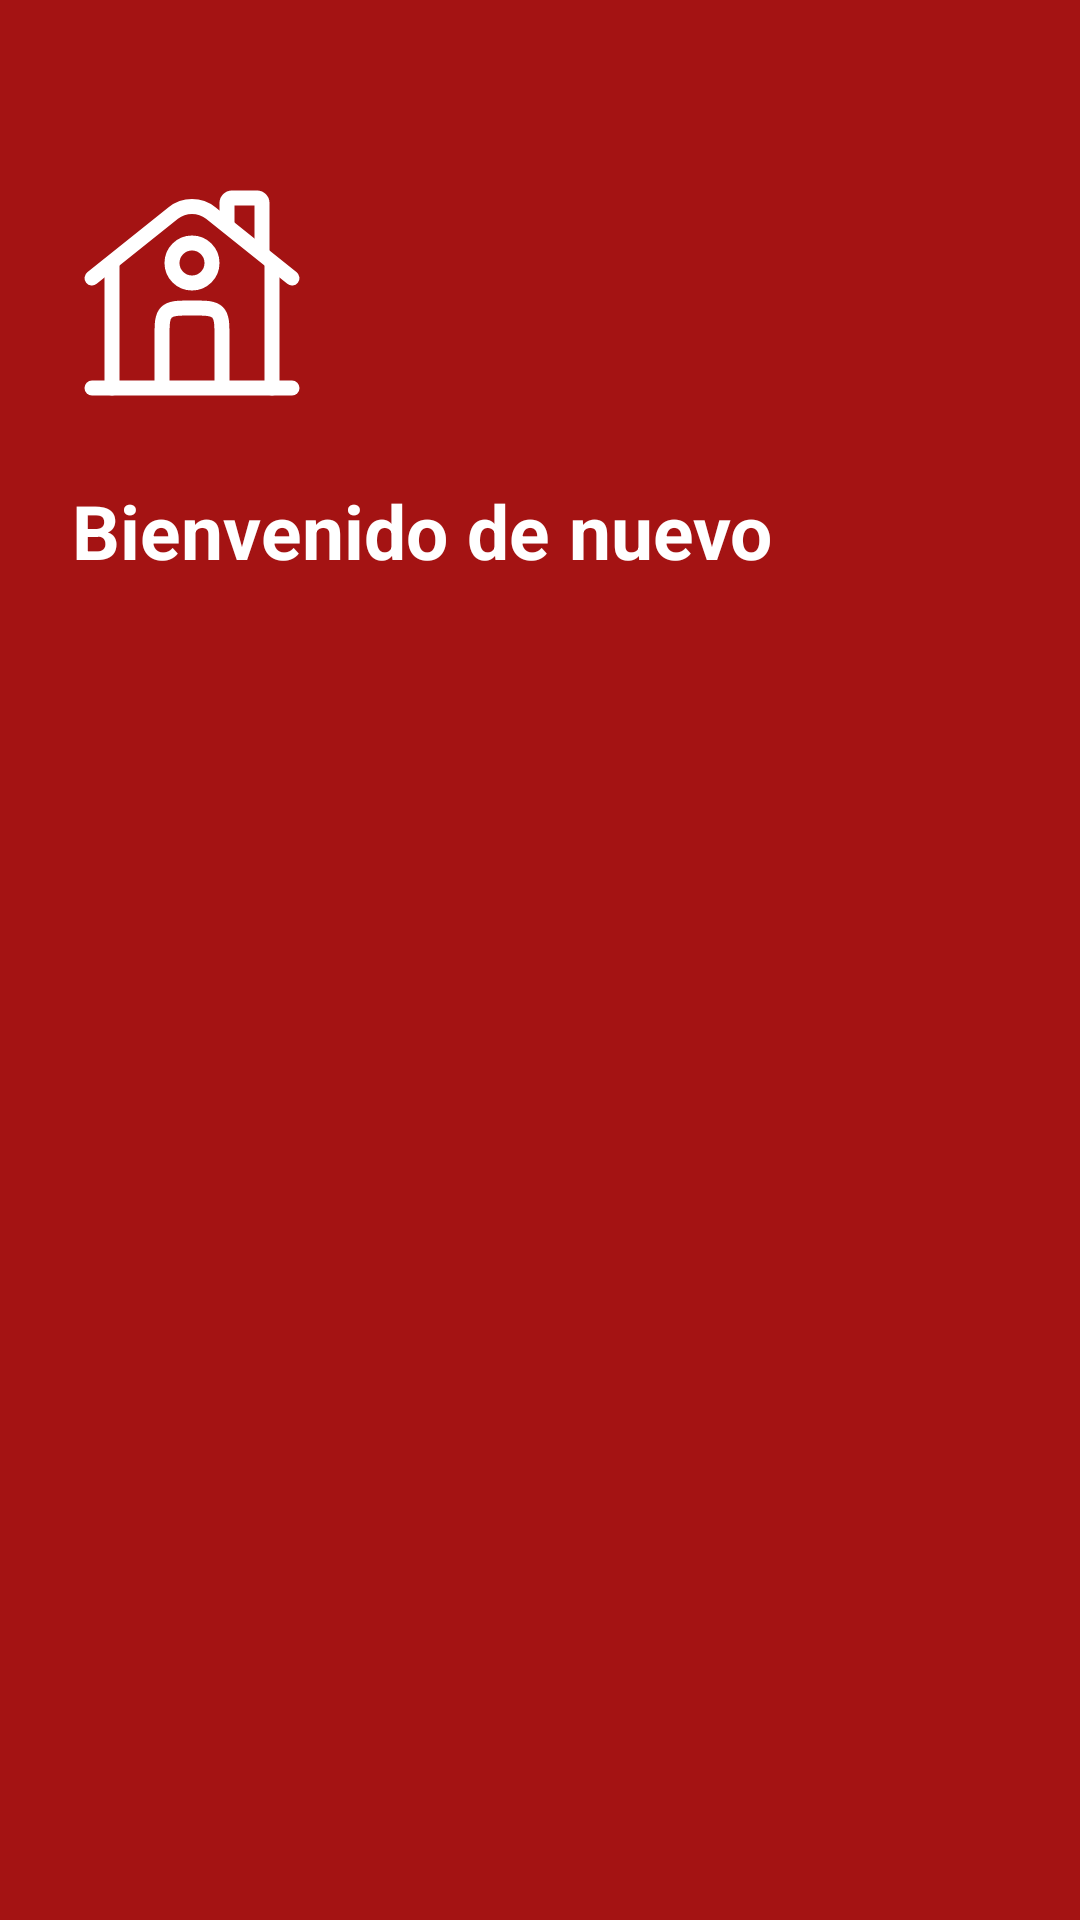

Layout XML and referenced resources for this Android screen:
<!-- AndroidManifest.xml: application theme Theme.IdatDemo -->
<!-- res/layout/header_menu.xml -->
<?xml version="1.0" encoding="utf-8"?>
<LinearLayout
    xmlns:android="http://schemas.android.com/apk/res/android"
    xmlns:app="http://schemas.android.com/apk/res-auto"
    android:layout_width="match_parent"
    android:layout_height="wrap_content"
    android:orientation="vertical"
    android:background="@color/rojo">

    <ImageView
        android:layout_width="80dp"
        android:layout_height="80dp"
        android:src="@drawable/ic_casa"
        android:layout_marginTop="56dp"
        android:layout_marginHorizontal="24dp"
        app:tint="@color/white"/>

    <TextView
        android:layout_width="match_parent"
        android:layout_height="wrap_content"
        android:text="Bienvenido de nuevo"
        android:textColor="@color/white"
        android:layout_margin="24dp"
        style="@style/titulo"/>

</LinearLayout>
<!-- resources referenced by this layout -->
<resources>
  <color name="rojo">#F2A00707</color>
  <color name="white">#FFFFFFFF</color>
  <!-- drawable ic_casa (drawable) -->
  <vector xmlns:android="http://schemas.android.com/apk/res/android" android:height="24dp" android:viewportHeight="24" android:viewportWidth="24" android:width="24dp">
        
      <path android:fillColor="#00000000" android:pathData="M22,22L2,22" android:strokeColor="#1C274C" android:strokeLineCap="round" android:strokeWidth="1.5"/>
        
      <path android:fillColor="#00000000" android:pathData="M2,11L10.126,4.499C11.222,3.623 12.778,3.623 13.874,4.499L22,11" android:strokeColor="#1C274C" android:strokeLineCap="round" android:strokeWidth="1.5"/>
        
      <path android:fillColor="#00000000" android:pathData="M15.5,5.5V3.5C15.5,3.224 15.724,3 16,3H18.5C18.776,3 19,3.224 19,3.5V8.5" android:strokeColor="#1C274C" android:strokeLineCap="round" android:strokeWidth="1.5"/>
        
      <path android:fillColor="#00000000" android:pathData="M4,22V9.5" android:strokeColor="#1C274C" android:strokeLineCap="round" android:strokeWidth="1.5"/>
        
      <path android:fillColor="#00000000" android:pathData="M20,22V9.5" android:strokeColor="#1C274C" android:strokeLineCap="round" android:strokeWidth="1.5"/>
        
      <path android:fillColor="#00000000" android:pathData="M15,22V17C15,15.586 15,14.879 14.561,14.439C14.121,14 13.414,14 12,14C10.586,14 9.879,14 9.439,14.439C9,14.879 9,15.586 9,17V22" android:strokeColor="#1C274C" android:strokeWidth="1.5"/>
        
      <path android:fillColor="#00000000" android:pathData="M14,9.5C14,10.605 13.105,11.5 12,11.5C10.895,11.5 10,10.605 10,9.5C10,8.395 10.895,7.5 12,7.5C13.105,7.5 14,8.395 14,9.5Z" android:strokeColor="#1C274C" android:strokeWidth="1.5"/>
      
  </vector>
  <style name="titulo">
          <item name="android:textSize">25sp</item>
          <item name="android:textStyle">bold</item>
          <item name="android:textColor">@color/rojo</item>
      </style>
  <style name="Theme.IdatDemo" parent="Base.Theme.IdatDemo" />
  <style name="Base.Theme.IdatDemo" parent="Theme.Material3.DayNight.NoActionBar">
          
          
      </style>
</resources>
